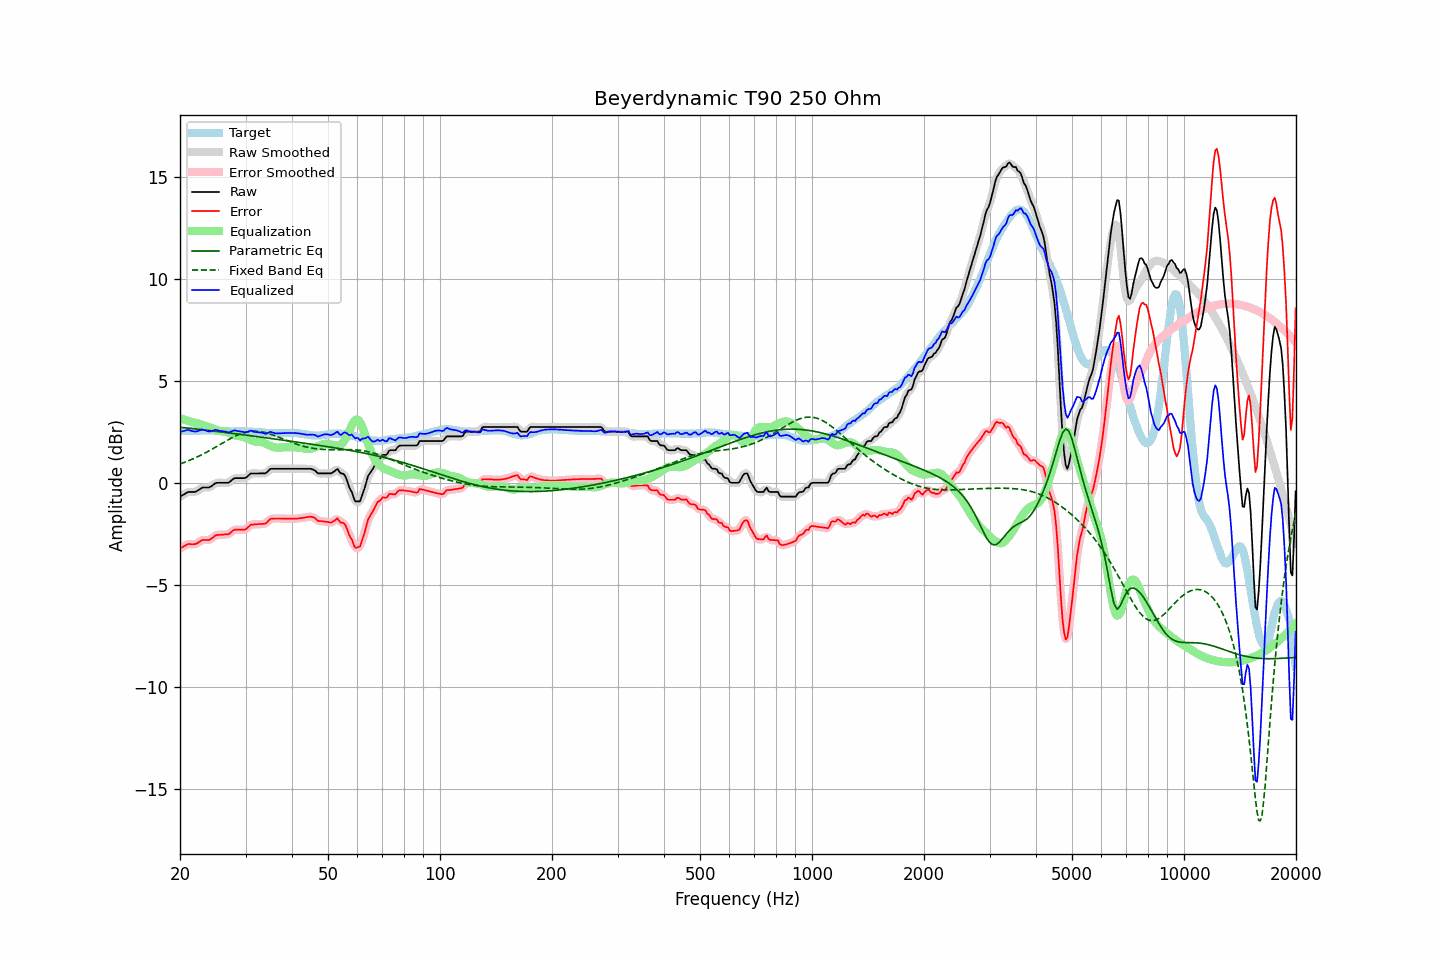

The data file committed next to this chart (first rows):
frequency, raw, error, smoothed, error_smoothed, equalization, parametric_eq, fixed_band_eq, equalized_raw, equalized_smoothed, target
20.00, -0.67, -3.22, -0.68, -3.22, 3.18, 2.73, 0.93, 2.51, 2.50, 2.54
20.20, -0.62, -3.17, -0.62, -3.17, 3.15, 2.73, 0.96, 2.53, 2.53, 2.54
20.40, -0.58, -3.12, -0.57, -3.12, 3.13, 2.72, 0.99, 2.55, 2.56, 2.54
20.61, -0.53, -3.09, -0.53, -3.08, 3.10, 2.71, 1.02, 2.57, 2.57, 2.55
20.81, -0.48, -3.03, -0.48, -3.04, 3.08, 2.70, 1.05, 2.59, 2.59, 2.55
21.02, -0.44, -3.00, -0.45, -3.01, 3.05, 2.69, 1.08, 2.61, 2.60, 2.55
21.23, -0.44, -3.00, -0.44, -3.00, 3.03, 2.68, 1.11, 2.59, 2.59, 2.55
21.44, -0.44, -3.01, -0.44, -3.00, 3.00, 2.68, 1.15, 2.56, 2.56, 2.56
21.66, -0.44, -3.01, -0.45, -3.01, 2.99, 2.67, 1.18, 2.55, 2.54, 2.56
21.87, -0.44, -3.00, -0.44, -3.00, 2.97, 2.66, 1.22, 2.53, 2.53, 2.56
22.09, -0.42, -2.98, -0.41, -2.98, 2.95, 2.65, 1.25, 2.52, 2.53, 2.56
22.31, -0.37, -2.94, -0.37, -2.94, 2.92, 2.64, 1.29, 2.55, 2.55, 2.57
22.54, -0.32, -2.89, -0.32, -2.89, 2.90, 2.63, 1.33, 2.57, 2.58, 2.56
22.76, -0.27, -2.84, -0.27, -2.84, 2.87, 2.62, 1.37, 2.60, 2.60, 2.57
22.99, -0.22, -2.80, -0.24, -2.81, 2.85, 2.61, 1.41, 2.63, 2.61, 2.57
23.22, -0.22, -2.80, -0.22, -2.79, 2.82, 2.61, 1.45, 2.60, 2.61, 2.57
23.45, -0.22, -2.80, -0.22, -2.80, 2.80, 2.60, 1.49, 2.58, 2.58, 2.57
23.69, -0.22, -2.80, -0.22, -2.80, 2.77, 2.59, 1.53, 2.55, 2.55, 2.57
23.92, -0.22, -2.80, -0.21, -2.79, 2.75, 2.58, 1.57, 2.53, 2.54, 2.58
24.16, -0.18, -2.75, -0.18, -2.76, 2.72, 2.57, 1.62, 2.54, 2.54, 2.57
24.40, -0.13, -2.70, -0.13, -2.70, 2.69, 2.56, 1.66, 2.56, 2.56, 2.57
24.65, -0.07, -2.65, -0.07, -2.64, 2.65, 2.55, 1.71, 2.58, 2.59, 2.57
24.89, -0.01, -2.57, -0.02, -2.59, 2.62, 2.54, 1.75, 2.61, 2.60, 2.56
25.14, 0.01, -2.56, 0.00, -2.56, 2.59, 2.53, 1.80, 2.60, 2.59, 2.56
25.39, 0.01, -2.55, 0.01, -2.54, 2.56, 2.52, 1.85, 2.57, 2.58, 2.55
25.65, 0.01, -2.55, 0.01, -2.54, 2.55, 2.51, 1.89, 2.56, 2.56, 2.55
25.91, 0.01, -2.54, 0.01, -2.54, 2.54, 2.50, 1.94, 2.55, 2.55, 2.54
26.16, 0.01, -2.54, 0.01, -2.53, 2.53, 2.49, 1.99, 2.54, 2.54, 2.54
26.43, 0.01, -2.53, 0.00, -2.53, 2.52, 2.48, 2.03, 2.53, 2.52, 2.53
26.69, 0.01, -2.53, 0.00, -2.53, 2.50, 2.47, 2.08, 2.51, 2.50, 2.53
26.96, 0.01, -2.53, 0.02, -2.51, 2.47, 2.46, 2.12, 2.48, 2.49, 2.53
27.23, 0.06, -2.48, 0.06, -2.47, 2.44, 2.45, 2.17, 2.50, 2.50, 2.53
27.50, 0.13, -2.40, 0.13, -2.40, 2.41, 2.44, 2.21, 2.53, 2.53, 2.52
27.77, 0.19, -2.33, 0.19, -2.34, 2.37, 2.43, 2.25, 2.56, 2.56, 2.52
28.05, 0.24, -2.30, 0.23, -2.30, 2.34, 2.42, 2.29, 2.58, 2.57, 2.53
28.33, 0.24, -2.30, 0.24, -2.29, 2.32, 2.41, 2.32, 2.56, 2.57, 2.53
28.62, 0.24, -2.30, 0.24, -2.29, 2.31, 2.40, 2.36, 2.55, 2.55, 2.53
28.90, 0.24, -2.30, 0.24, -2.30, 2.30, 2.39, 2.39, 2.54, 2.54, 2.53
29.19, 0.24, -2.30, 0.24, -2.30, 2.29, 2.38, 2.42, 2.52, 2.52, 2.53
29.48, 0.24, -2.30, 0.23, -2.30, 2.27, 2.37, 2.45, 2.51, 2.50, 2.53
29.78, 0.24, -2.30, 0.24, -2.29, 2.25, 2.36, 2.47, 2.49, 2.49, 2.53
30.08, 0.26, -2.27, 0.27, -2.26, 2.22, 2.35, 2.49, 2.48, 2.49, 2.52
30.38, 0.33, -2.20, 0.33, -2.19, 2.18, 2.34, 2.51, 2.51, 2.51, 2.52
30.68, 0.40, -2.13, 0.40, -2.12, 2.15, 2.33, 2.52, 2.54, 2.54, 2.52
30.99, 0.47, -2.05, 0.45, -2.07, 2.11, 2.32, 2.54, 2.58, 2.56, 2.51
31.30, 0.47, -2.05, 0.47, -2.04, 2.07, 2.31, 2.54, 2.54, 2.54, 2.51
31.61, 0.47, -2.04, 0.48, -2.03, 2.05, 2.30, 2.55, 2.52, 2.52, 2.50
31.93, 0.47, -2.04, 0.47, -2.03, 2.03, 2.29, 2.54, 2.50, 2.50, 2.50
32.24, 0.47, -2.03, 0.47, -2.02, 2.02, 2.28, 2.54, 2.49, 2.49, 2.49
32.57, 0.47, -2.02, 0.47, -2.02, 2.02, 2.27, 2.53, 2.49, 2.49, 2.48
32.89, 0.47, -2.02, 0.47, -2.02, 2.02, 2.25, 2.53, 2.49, 2.49, 2.48
33.22, 0.47, -2.02, 0.46, -2.02, 2.00, 2.24, 2.51, 2.47, 2.47, 2.48
33.55, 0.47, -2.01, 0.46, -2.01, 1.98, 2.23, 2.50, 2.45, 2.44, 2.47
33.89, 0.47, -2.00, 0.48, -1.99, 1.94, 2.22, 2.48, 2.41, 2.43, 2.46
34.23, 0.52, -1.95, 0.53, -1.93, 1.91, 2.21, 2.46, 2.42, 2.44, 2.46
34.57, 0.60, -1.86, 0.60, -1.86, 1.87, 2.20, 2.43, 2.47, 2.47, 2.45
34.92, 0.68, -1.78, 0.66, -1.80, 1.83, 2.19, 2.41, 2.51, 2.49, 2.45
35.27, 0.70, -1.76, 0.70, -1.76, 1.80, 2.18, 2.38, 2.49, 2.49, 2.45
35.62, 0.70, -1.76, 0.70, -1.75, 1.77, 2.17, 2.35, 2.47, 2.47, 2.45
35.97, 0.70, -1.75, 0.70, -1.75, 1.75, 2.16, 2.32, 2.44, 2.45, 2.44
... 635 more rows
